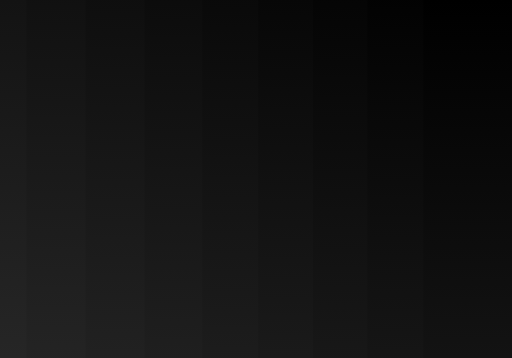
t = 0.00 s
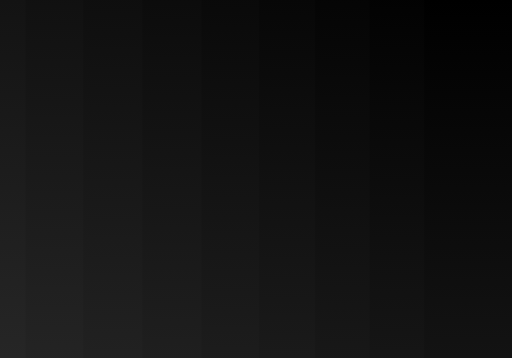
t = 0.25 s
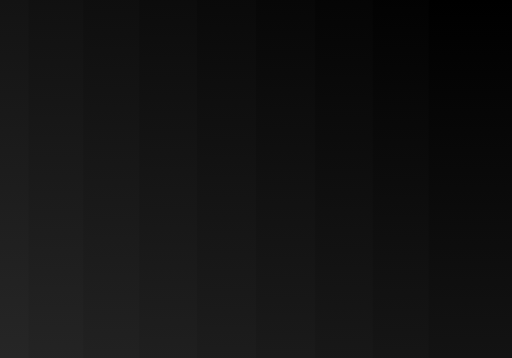
t = 0.75 s
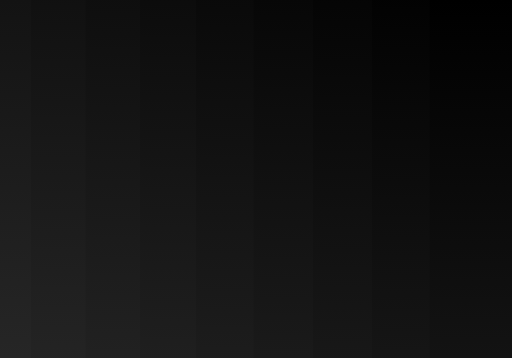
t = 1.00 s
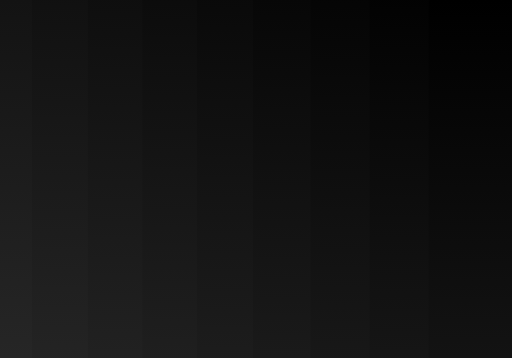
t = 1.25 s
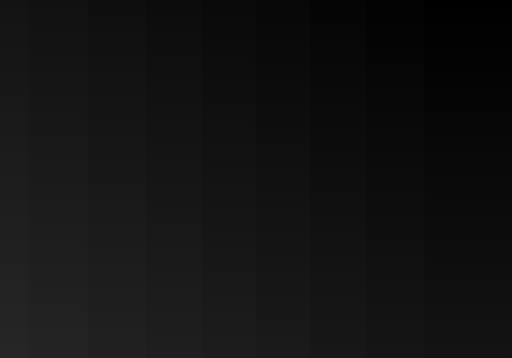
t = 1.75 s

The animated SVG that drew these frames (rendered in a browser with its animation timeline set to each time). Animation: 9 SMIL elements (animateTransform=9); one cycle of 2.00 s, repeats indefinitely.

<?xml version="1.0" encoding="utf-8"?>
<svg xmlns="http://www.w3.org/2000/svg" xmlns:xlink="http://www.w3.org/1999/xlink" style="margin: auto; background: rgb(0, 0,0); display: block; z-index: 1; position: relative; shape-rendering: auto;" width="500" height="350" preserveAspectRatio="xMidYMid" viewBox="0 0 500 350">
<g transform=""><linearGradient id="ldb-nq4q5u6dq7r-lg" x1="0" y1="0" x2="0" y2="1">
  <stop stop-color="#000" offset="0"></stop>
  <stop stop-color="#262626" offset="1"></stop>
</linearGradient>
<rect x="-27.77777777777778" y="-350" width="111.11111111111111" height="700" fill="url(#ldb-nq4q5u6dq7r-lg)" transform="translate(-0.836995 0)">
  <animateTransform attributeName="transform" type="translate" repeatCount="indefinite" dur="2s" begin="-2s" keyTimes="0;0.5;1" values="-3.055555555555556;3.055555555555556;-3.055555555555556" keySplines="0.4 0 0.6 1;0.4 0 0.6 1" calcMode="spline"></animateTransform>
</rect>
<rect x="27.77777777777778" y="-306.25" width="111.11111111111111" height="700" fill="url(#ldb-nq4q5u6dq7r-lg)" transform="translate(-2.69058 0)">
  <animateTransform attributeName="transform" type="translate" repeatCount="indefinite" dur="2s" begin="-1.75s" keyTimes="0;0.5;1" values="-3.055555555555556;3.055555555555556;-3.055555555555556" keySplines="0.4 0 0.6 1;0.4 0 0.6 1" calcMode="spline"></animateTransform>
</rect>
<rect x="83.33333333333334" y="-262.5" width="111.11111111111111" height="700" fill="url(#ldb-nq4q5u6dq7r-lg)" transform="translate(-2.96524 0)">
  <animateTransform attributeName="transform" type="translate" repeatCount="indefinite" dur="2s" begin="-1.5s" keyTimes="0;0.5;1" values="-3.055555555555556;3.055555555555556;-3.055555555555556" keySplines="0.4 0 0.6 1;0.4 0 0.6 1" calcMode="spline"></animateTransform>
</rect>
<rect x="138.88888888888889" y="-218.75" width="111.11111111111111" height="700" fill="url(#ldb-nq4q5u6dq7r-lg)" transform="translate(-1.59812 0)">
  <animateTransform attributeName="transform" type="translate" repeatCount="indefinite" dur="2s" begin="-1.25s" keyTimes="0;0.5;1" values="-3.055555555555556;3.055555555555556;-3.055555555555556" keySplines="0.4 0 0.6 1;0.4 0 0.6 1" calcMode="spline"></animateTransform>
</rect>
<rect x="194.44444444444446" y="-175" width="111.11111111111111" height="700" fill="url(#ldb-nq4q5u6dq7r-lg)" transform="translate(0.836996 0)">
  <animateTransform attributeName="transform" type="translate" repeatCount="indefinite" dur="2s" begin="-1s" keyTimes="0;0.5;1" values="-3.055555555555556;3.055555555555556;-3.055555555555556" keySplines="0.4 0 0.6 1;0.4 0 0.6 1" calcMode="spline"></animateTransform>
</rect>
<rect x="250" y="-131.25" width="111.11111111111111" height="700" fill="url(#ldb-nq4q5u6dq7r-lg)" transform="translate(2.69058 0)">
  <animateTransform attributeName="transform" type="translate" repeatCount="indefinite" dur="2s" begin="-0.75s" keyTimes="0;0.5;1" values="-3.055555555555556;3.055555555555556;-3.055555555555556" keySplines="0.4 0 0.6 1;0.4 0 0.6 1" calcMode="spline"></animateTransform>
</rect>
<rect x="305.55555555555554" y="-87.5" width="111.11111111111111" height="700" fill="url(#ldb-nq4q5u6dq7r-lg)" transform="translate(2.96524 0)">
  <animateTransform attributeName="transform" type="translate" repeatCount="indefinite" dur="2s" begin="-0.5s" keyTimes="0;0.5;1" values="-3.055555555555556;3.055555555555556;-3.055555555555556" keySplines="0.4 0 0.6 1;0.4 0 0.6 1" calcMode="spline"></animateTransform>
</rect>
<rect x="361.11111111111114" y="-43.75" width="111.11111111111111" height="700" fill="url(#ldb-nq4q5u6dq7r-lg)" transform="translate(1.59812 0)">
  <animateTransform attributeName="transform" type="translate" repeatCount="indefinite" dur="2s" begin="-0.25s" keyTimes="0;0.5;1" values="-3.055555555555556;3.055555555555556;-3.055555555555556" keySplines="0.4 0 0.6 1;0.4 0 0.6 1" calcMode="spline"></animateTransform>
</rect>
<rect x="416.6666666666667" y="0" width="111.11111111111111" height="700" fill="url(#ldb-nq4q5u6dq7r-lg)" transform="translate(-0.836995 0)">
  <animateTransform attributeName="transform" type="translate" repeatCount="indefinite" dur="2s" begin="0s" keyTimes="0;0.5;1" values="-3.055555555555556;3.055555555555556;-3.055555555555556" keySplines="0.4 0 0.6 1;0.4 0 0.6 1" calcMode="spline"></animateTransform>
</rect>
</g>
<style type="text/css">.lded > .content, .lded > .content > .inner { height: 100%; }
.lded > .content > .inner > .viewer { width: 100%; height: 100%; max-width: 100%; }
.lded > .content > .inner > .panel {
  position: absolute;
  bottom: 50px;
  left: 0;
  right: 0;
  opacity: 0.3;
}
.lded > .content > .inner > .panel:hover { opacity: 1; }
.lded > .content > .inner > .ctrl {
  position: absolute;
  bottom: 13px;
  left: 0;
  right: 0;
  margin: auto;
}
.lded > .content > .inner > .ctrl:hover {
  z-index: 10;
}
#editor > .inner > .title {
  position: absolute;
  bottom: 195px;
  left: 0;
  right: 0;
  z-index: 11;
}
#editor > .inner > .title > a:first-child {
  margin-left: 0!important;
#editor .lded .viewer { border-radius: 0 }</style></svg>
